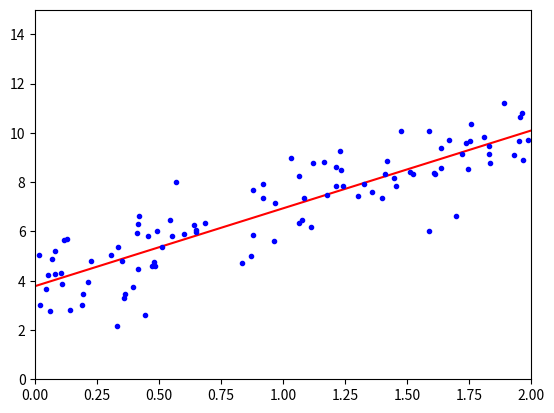

Here is the Python script that generated this plot:
# Task 14

import numpy as np
import matplotlib.pyplot as plt

# Generating random linear data
X = 2 * np.random.rand(100, 1)
y = 4 + 3 * X + np.random.randn(100, 1)

# Adding x0 = 1 to each instance
X_b = np.c_[np.ones((100, 1)), X]

# Batch Gradient Descent parameters
eta = 0.1
n_iterations = 1000
m = 100

# Initializing theta randomly
theta = np.random.randn(2, 1)

# Batch Gradient Descent implementation
for iteration in range(n_iterations):
    gradients = 2/m * X_b.T.dot(X_b.dot(theta) - y)
    theta = theta - eta * gradients

# Making predictions using theta
X_new = np.array([[0], [2]])
X_new_b = np.c_[np.ones((2, 1)), X_new]
y_predict = X_new_b.dot(theta)

# Plotting the model predictions
plt.plot(X_new, y_predict, "r-")
plt.plot(X, y, "b.")
plt.axis([0, 2, 0, 15])
plt.show()

print("Theta values:", theta)
